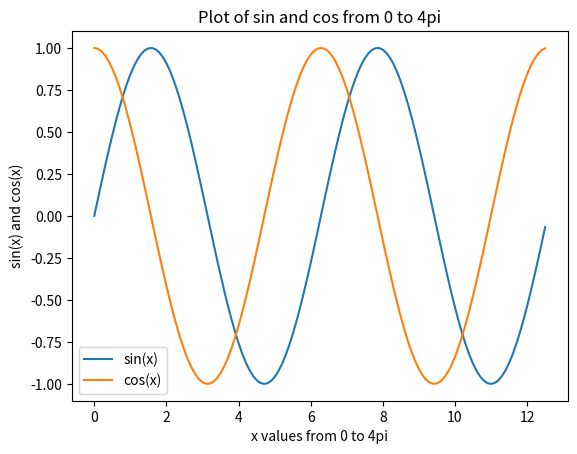

The script that saved this image:
import matplotlib.pyplot as plt
import numpy as np

x = np.arange(0,4*np.pi,0.1)
y = np.sin(x)
z = np.cos(x)

plt.plot(x,y,x,z)
plt.title('Plot of sin and cos from 0 to 4pi')
plt.legend(['sin(x)', 'cos(x)'])
plt.xlabel('x values from 0 to 4pi')
plt.ylabel('sin(x) and cos(x)')
plt.show()
